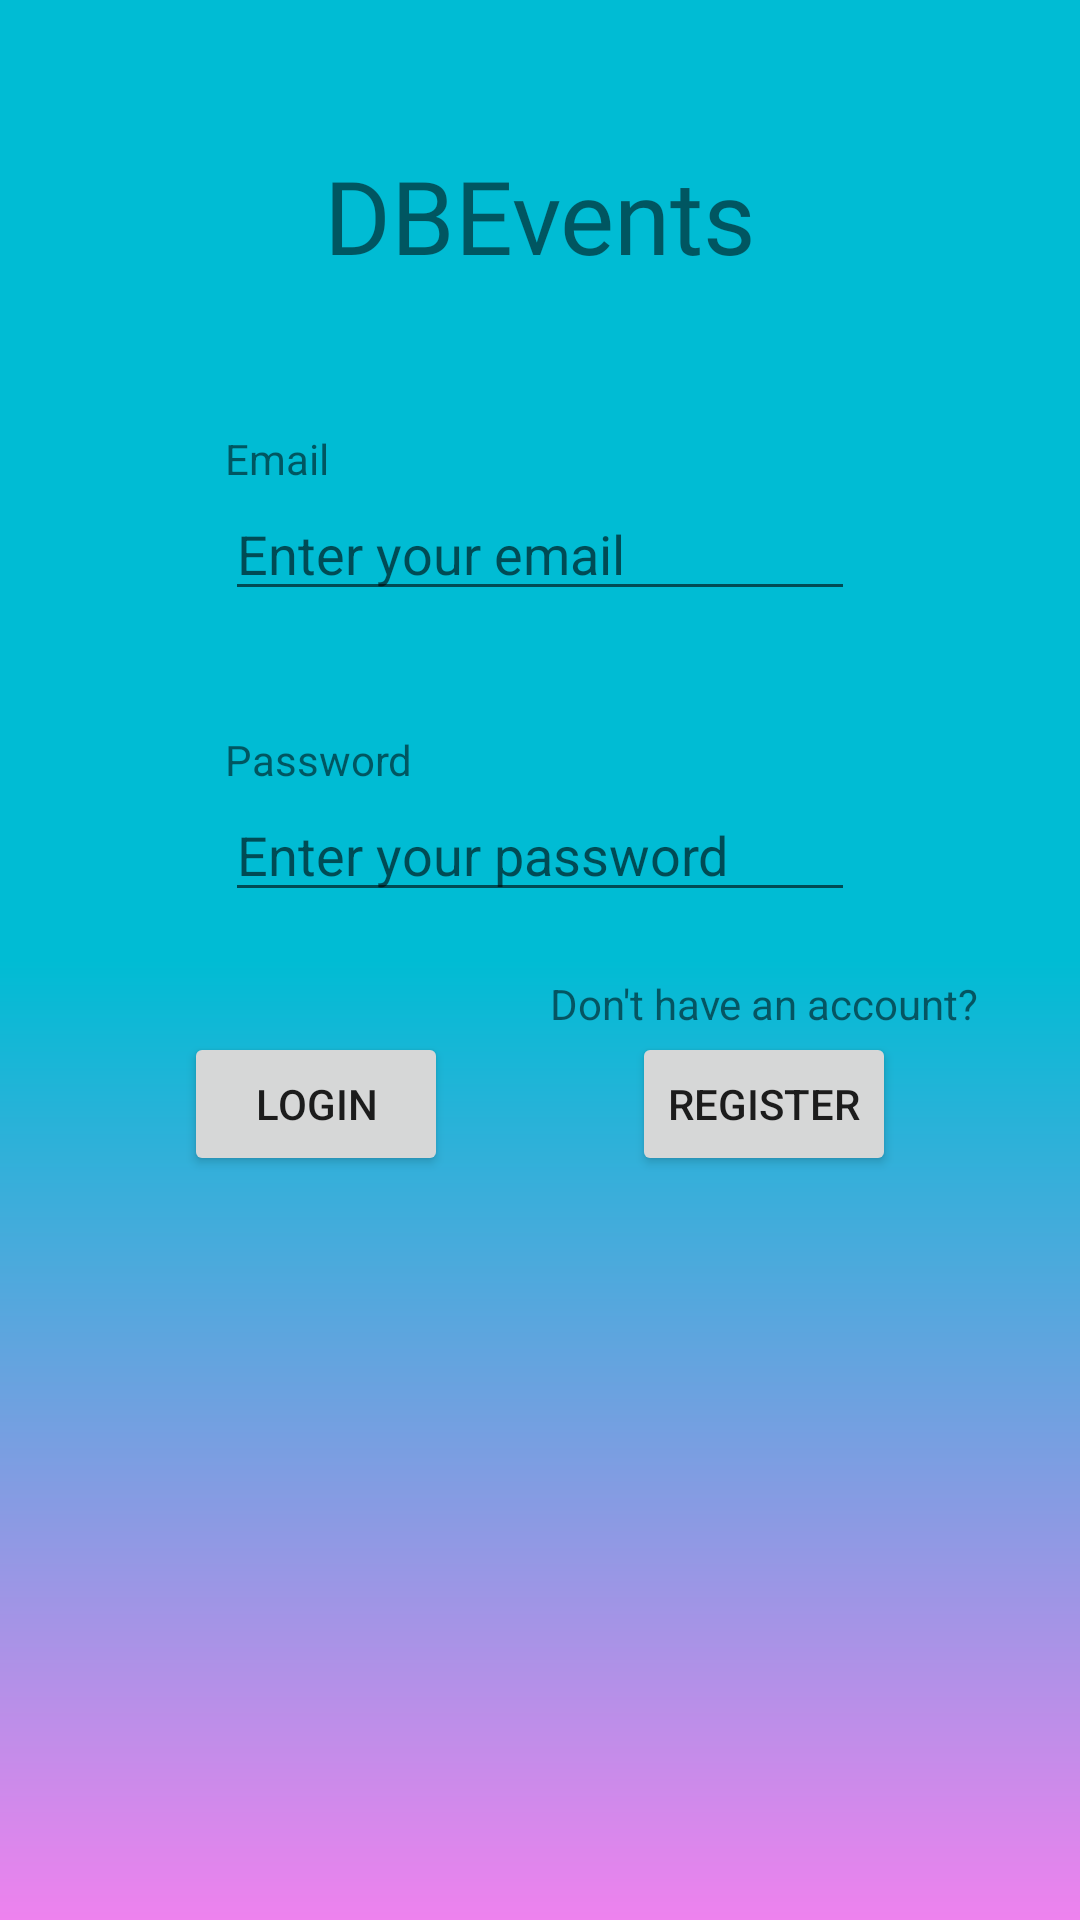

Android layout source for this screen:
<!-- AndroidManifest.xml: application theme Theme.Db_events -->
<!-- res/layout/fragment_login.xml -->
<?xml version="1.0" encoding="utf-8"?>
<androidx.constraintlayout.widget.ConstraintLayout xmlns:android="http://schemas.android.com/apk/res/android"
    xmlns:app="http://schemas.android.com/apk/res-auto"
    xmlns:tools="http://schemas.android.com/tools"
    android:layout_width="match_parent"
    android:layout_height="match_parent"
    android:background="@drawable/auth_background"
    tools:context=".LoginFragment">


    <TextView
        android:id="@+id/db_events"
        android:layout_width="wrap_content"
        android:layout_height="wrap_content"
        android:fontFamily="@font/roboto_bold"
        android:text="DBEvents"
        android:textSize="34sp"
        app:layout_constraintBottom_toTopOf="@+id/email_label"
        app:layout_constraintEnd_toEndOf="parent"
        app:layout_constraintStart_toStartOf="parent"
        app:layout_constraintTop_toTopOf="parent" />

    <TextView
        android:id="@+id/email_label"
        android:layout_width="wrap_content"
        android:layout_height="wrap_content"
        android:text="Email"
        app:layout_constraintBottom_toTopOf="@+id/email_input"
        app:layout_constraintStart_toStartOf="@+id/email_input" />

    <EditText
        android:id="@+id/email_input"
        android:layout_width="wrap_content"
        android:layout_height="wrap_content"
        android:layout_marginBottom="40dp"
        android:ems="10"
        android:hint="Enter your email"
        android:inputType="textPersonName"
        app:layout_constraintBottom_toTopOf="@+id/password_label"
        app:layout_constraintEnd_toEndOf="parent"
        app:layout_constraintStart_toStartOf="parent" />

    <TextView
        android:id="@+id/password_label"
        android:layout_width="wrap_content"
        android:layout_height="wrap_content"
        android:text="Password"
        app:layout_constraintBottom_toTopOf="@+id/password_input"
        app:layout_constraintStart_toStartOf="@+id/password_input" />

    <EditText
        android:id="@+id/password_input"
        android:layout_width="wrap_content"
        android:layout_height="wrap_content"
        android:layout_marginBottom="40dp"
        android:ems="10"
        android:hint="Enter your password"
        android:inputType="textPassword"
        app:layout_constraintBottom_toTopOf="@+id/login_button"
        app:layout_constraintEnd_toEndOf="parent"
        app:layout_constraintStart_toStartOf="parent" />

    <Button
        android:id="@+id/register_button"
        android:layout_width="wrap_content"
        android:layout_height="wrap_content"
        android:text="Login"
        app:layout_constraintBaseline_toBaselineOf="@+id/login_button"
        app:layout_constraintEnd_toStartOf="@+id/login_button"
        app:layout_constraintHorizontal_bias="0.5"
        app:layout_constraintStart_toStartOf="parent" />

    <Button
        android:id="@+id/login_button"
        android:layout_width="wrap_content"
        android:layout_height="wrap_content"
        android:layout_marginBottom="248dp"
        android:text="Register"
        app:layout_constraintBottom_toBottomOf="parent"
        app:layout_constraintEnd_toEndOf="parent"
        app:layout_constraintHorizontal_bias="0.5"
        app:layout_constraintStart_toEndOf="@+id/register_button" />

    <TextView
        android:id="@+id/account_label"
        android:layout_width="wrap_content"
        android:layout_height="wrap_content"
        android:text="Don't have an account?"
        app:layout_constraintBottom_toTopOf="@+id/login_button"
        app:layout_constraintEnd_toEndOf="@+id/login_button"
        app:layout_constraintStart_toStartOf="@+id/login_button" />

</androidx.constraintlayout.widget.ConstraintLayout>
<!-- resources referenced by this layout -->
<resources>
  <!-- drawable auth_background (drawable) -->
  <?xml version = "1.0" encoding = "utf-8" ?>
  <shape
      xmlns:android="http://schemas.android.com/apk/res/android"
      android:shape="rectangle">
  
      <gradient
          android:type="linear"
          android:startColor="#00BCD4"
          android:centerColor="#00BCD4"
          android:endColor="#ee82ee"
          android:angle="270"
          />
  
  </shape>
  <style name="Theme.Db_events" parent="Theme.MaterialComponents.DayNight.DarkActionBar">
          
          <item name="colorPrimary">@color/purple_500</item>
          <item name="colorPrimaryVariant">@color/purple_700</item>
          <item name="colorOnPrimary">@color/white</item>
          
          <item name="colorSecondary">@color/teal_200</item>
          <item name="colorSecondaryVariant">@color/teal_700</item>
          <item name="colorOnSecondary">@color/black</item>
          
          <item name="android:statusBarColor" tools:targetApi="l">?attr/colorPrimaryVariant</item>
          
      </style>
  <!-- not gathered from this repository: default colours our renderer supplied (Android Studio template values) -->
  <color name="purple_500">#FF6200EE</color>
  <color name="purple_700">#FF3700B3</color>
  <color name="teal_200">#FF03DAC5</color>
  <color name="teal_700">#FF018786</color>
  <color name="black">#FF000000</color>
  <color name="white">#FFFFFFFF</color>
</resources>
